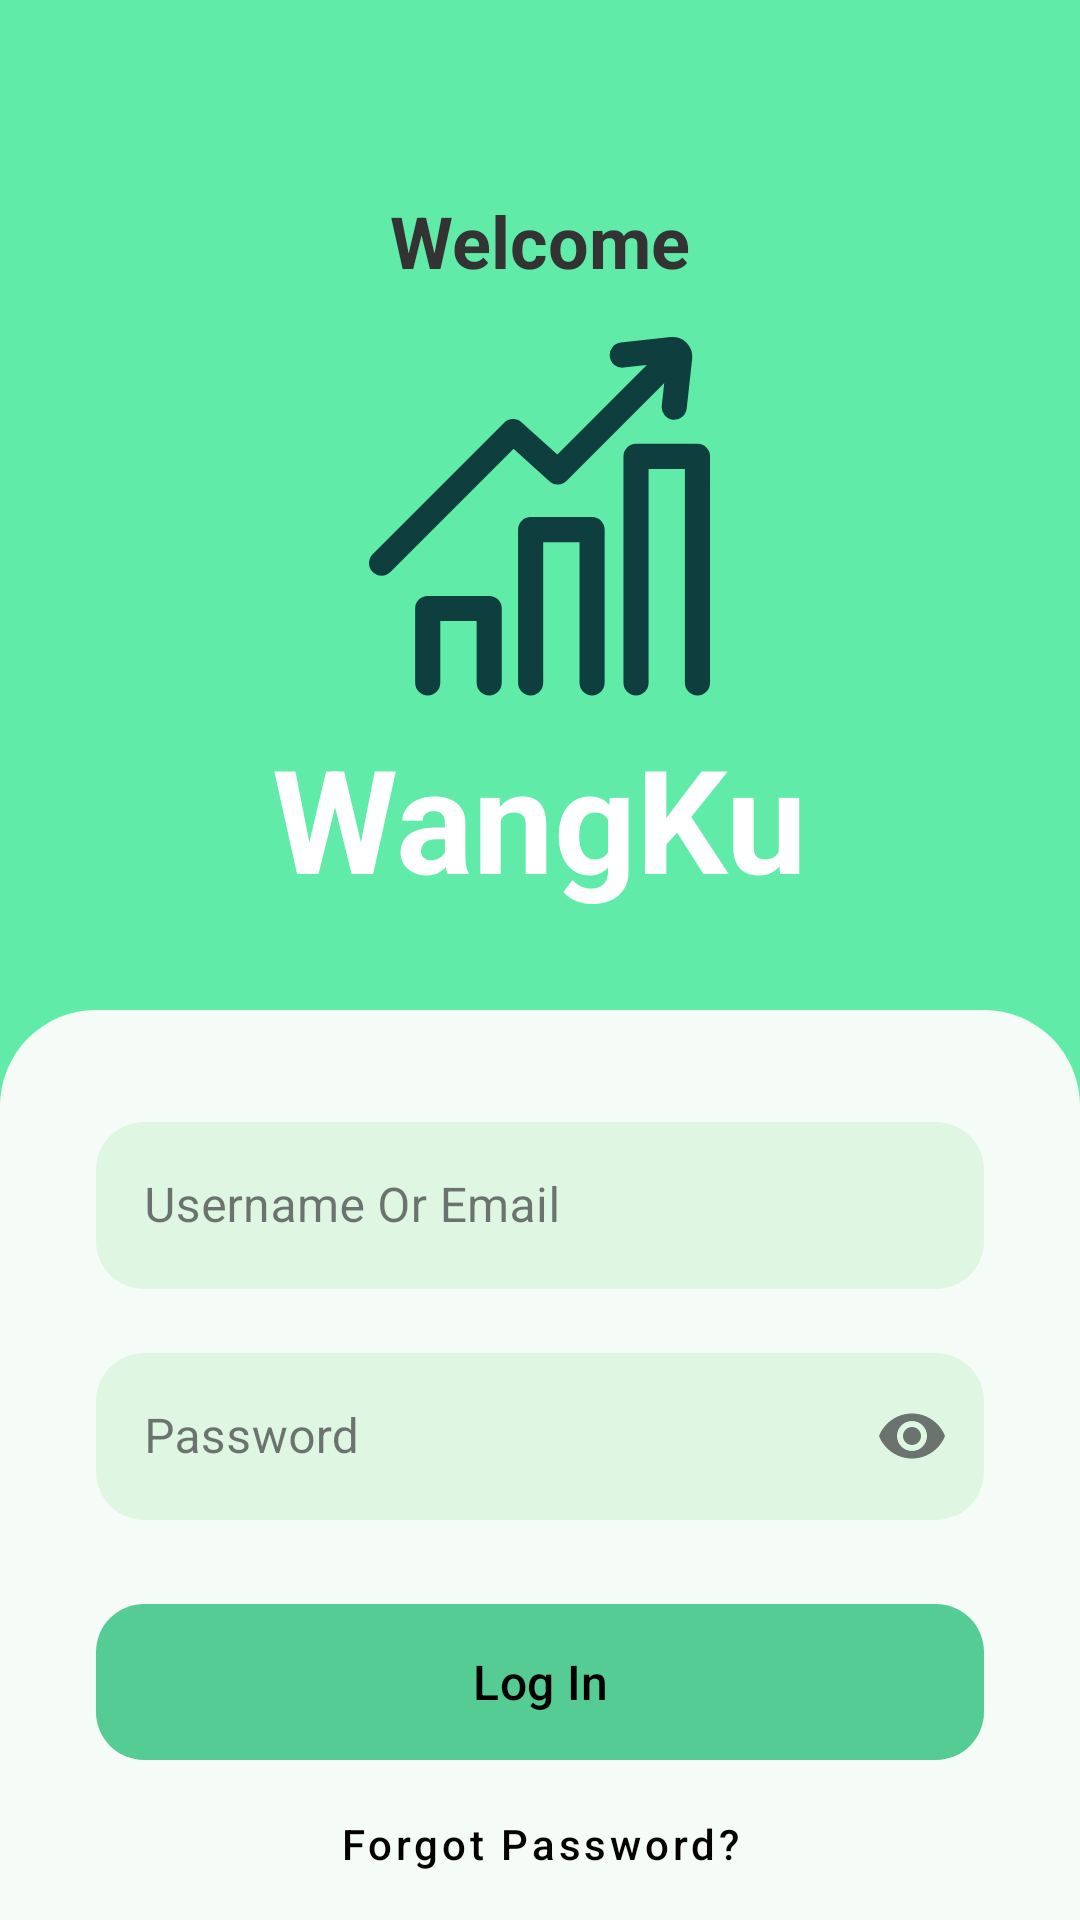

The Android layout XML behind this screen, and the referenced resources:
<!-- AndroidManifest.xml: application theme Theme.WANGKU -->
<!-- res/layout/activity_login.xml -->
<?xml version="1.0" encoding="utf-8"?>
<androidx.constraintlayout.widget.ConstraintLayout
    xmlns:android="http://schemas.android.com/apk/res/android"
    xmlns:app="http://schemas.android.com/apk/res-auto"
    xmlns:tools="http://schemas.android.com/tools"
    android:layout_width="match_parent"
    android:layout_height="match_parent"
    android:background="#60EBA8"
    tools:context=".LoginActivity">

    <TextView
        android:id="@+id/tv_welcome"
        android:layout_width="wrap_content"
        android:layout_height="wrap_content"
        android:layout_marginTop="64dp"
        android:text="Welcome"
        android:textColor="@color/dark_gray"
        android:textSize="24sp"
        android:textStyle="bold"
        app:layout_constraintEnd_toEndOf="parent"
        app:layout_constraintStart_toStartOf="parent"
        app:layout_constraintTop_toTopOf="parent" />

    <ImageView
        android:id="@+id/iv_logo"
        android:layout_width="120dp"
        android:layout_height="120dp"
        android:layout_marginTop="16dp"
        android:src="@drawable/vectorlogo"
        app:layout_constraintEnd_toEndOf="parent"
        app:layout_constraintStart_toStartOf="parent"
        app:layout_constraintTop_toBottomOf="@id/tv_welcome"

        android:contentDescription="Logo WangKu" />

    <TextView
        android:id="@+id/tv_app_name"
        android:layout_width="wrap_content"
        android:layout_height="wrap_content"
        android:layout_marginTop="8dp"
        android:text="WangKu"
        android:textColor="#FFFFFF"
        android:textSize="48sp"
        android:textStyle="bold"
        app:layout_constraintEnd_toEndOf="parent"
        app:layout_constraintStart_toStartOf="parent"
        app:layout_constraintTop_toBottomOf="@id/iv_logo" />


    <androidx.constraintlayout.widget.ConstraintLayout
        android:id="@+id/bottom_sheet"
        android:layout_width="match_parent"
        android:layout_height="0dp"
        android:layout_marginTop="32dp"
        android:background="@drawable/bg_rounded_card"
        app:layout_constraintBottom_toBottomOf="parent"
        app:layout_constraintTop_toBottomOf="@id/tv_app_name">

        <com.google.android.material.textfield.TextInputLayout
            android:id="@+id/til_username"
            style="@style/Widget.MaterialComponents.TextInputLayout.OutlinedBox"
            android:layout_width="0dp"
            android:layout_height="wrap_content"
            android:layout_marginStart="32dp"
            android:layout_marginTop="32dp"
            android:layout_marginEnd="32dp"
            android:hint="Username Or Email"
            app:boxBackgroundColor="#DFF7E2"
            app:boxCornerRadiusBottomEnd="16dp"
            app:boxCornerRadiusBottomStart="16dp"
            app:boxCornerRadiusTopEnd="16dp"
            app:boxCornerRadiusTopStart="16dp"
            app:boxStrokeWidth="0dp"
            app:boxStrokeWidthFocused="0dp"
            app:layout_constraintEnd_toEndOf="parent"
            app:layout_constraintStart_toStartOf="parent"
            app:layout_constraintTop_toTopOf="parent">

            <com.google.android.material.textfield.TextInputEditText
                android:id="@+id/et_username"
                android:layout_width="match_parent"
                android:layout_height="wrap_content"
                android:inputType="textEmailAddress" />
        </com.google.android.material.textfield.TextInputLayout>

        <com.google.android.material.textfield.TextInputLayout
            android:id="@+id/til_password"
            style="@style/Widget.MaterialComponents.TextInputLayout.OutlinedBox"
            android:layout_width="0dp"
            android:layout_height="wrap_content"
            android:layout_marginTop="16dp"
            android:hint="Password"
            app:boxBackgroundColor="#DFF7E2"
            app:boxCornerRadiusBottomEnd="16dp"
            app:boxCornerRadiusBottomStart="16dp"
            app:boxCornerRadiusTopEnd="16dp"
            app:boxCornerRadiusTopStart="16dp"
            app:boxStrokeWidth="0dp"
            app:boxStrokeWidthFocused="0dp"
            app:endIconMode="password_toggle"
            app:layout_constraintEnd_toEndOf="@id/til_username"
            app:layout_constraintStart_toStartOf="@id/til_username"
            app:layout_constraintTop_toBottomOf="@id/til_username">

            <com.google.android.material.textfield.TextInputEditText
                android:id="@+id/et_password"
                android:layout_width="match_parent"
                android:layout_height="wrap_content"
                android:inputType="textPassword" />
        </com.google.android.material.textfield.TextInputLayout>

        <com.google.android.material.button.MaterialButton
            android:id="@+id/btn_login"
            android:layout_width="0dp"
            android:layout_height="60dp"
            android:layout_marginTop="24dp"
            android:text="Log In"
            android:textSize="16sp"
            android:textColor="@color/black"
            app:backgroundTint="@color/brand_green"
            app:cornerRadius="16dp"
            app:layout_constraintEnd_toEndOf="@id/til_password"
            app:layout_constraintStart_toStartOf="@id/til_password"
            app:layout_constraintTop_toBottomOf="@id/til_password" />

        <com.google.android.material.button.MaterialButton
            android:id="@+id/tv_forgot_password"
            style="@style/Widget.MaterialComponents.Button.TextButton"
            android:layout_width="wrap_content"
            android:layout_height="wrap_content"
            android:text="Forgot Password?"
            android:textAllCaps="false"
            android:textColor="@color/black"
            app:layout_constraintEnd_toEndOf="@id/btn_login"
            app:layout_constraintStart_toStartOf="@id/btn_login"
            app:layout_constraintTop_toBottomOf="@id/btn_login" />

        <com.google.android.material.button.MaterialButton
            android:id="@+id/btn_signup"
            android:layout_width="0dp"
            android:layout_height="60dp"
            android:layout_marginTop="8dp"
            android:text="Sign Up"
            android:textColor="@color/black"
            android:textSize="16sp"
            app:backgroundTint="#DFF7E2"
            app:cornerRadius="16dp"
            app:elevation="0dp"
            app:layout_constraintEnd_toEndOf="@id/btn_login"
            app:layout_constraintStart_toStartOf="@id/btn_login"
            app:layout_constraintTop_toBottomOf="@id/tv_forgot_password" />

        <com.google.android.material.button.MaterialButton
            android:id="@+id/btn_google_login"
            style="@style/Widget.MaterialComponents.Button.OutlinedButton.Icon"
            android:layout_width="0dp"
            android:layout_height="60dp"
            android:layout_marginTop="16dp"
            android:text="Sign In With Google"
            android:textAllCaps="false"
            android:textColor="@color/black"
            android:textSize="16sp"
            app:cornerRadius="16dp"
            app:icon="@drawable/ic_google"
            app:iconTint="@null"
            app:layout_constraintEnd_toEndOf="@id/btn_signup"
            app:layout_constraintStart_toStartOf="@id/btn_signup"
            app:layout_constraintTop_toBottomOf="@id/btn_signup"
            app:strokeColor="@android:color/darker_gray"
            app:strokeWidth="1dp" />

        <com.google.android.material.button.MaterialButton
            android:id="@+id/btn_guest"
            style="@style/Widget.MaterialComponents.Button.TextButton"
            android:layout_width="wrap_content"
            android:layout_height="wrap_content"
            android:text="Login As GUEST"
            android:textAllCaps="false"
            android:textColor="@color/brand_green"
            android:textStyle="bold"
            app:layout_constraintEnd_toEndOf="parent"
            app:layout_constraintStart_toStartOf="parent"
            app:layout_constraintTop_toBottomOf="@id/btn_google_login"
            app:layout_constraintBottom_toBottomOf="parent"/>

        <ProgressBar
            android:id="@+id/progress_bar"
            android:layout_width="wrap_content"
            android:layout_height="wrap_content"
            android:visibility="gone"
            app:layout_constraintBottom_toBottomOf="parent"
            app:layout_constraintEnd_toEndOf="parent"
            app:layout_constraintStart_toStartOf="parent"
            app:layout_constraintTop_toTopOf="parent"
            tools:visibility="visible" />

    </androidx.constraintlayout.widget.ConstraintLayout>

</androidx.constraintlayout.widget.ConstraintLayout>
<!-- resources referenced by this layout -->
<resources>
  <color name="black">#FF000000</color>
  <color name="brand_green">#54CC93</color>
  <color name="dark_gray">#333333</color>
  <!-- drawable bg_rounded_card (drawable) -->
  <?xml version="1.0" encoding="utf-8"?>
  <shape xmlns:android="http://schemas.android.com/apk/res/android"
      android:shape="rectangle">
      <solid android:color="@color/brand_background_light" />
      <corners
          android:topLeftRadius="32dp"
          android:topRightRadius="32dp" />
  </shape>
  <!-- drawable vectorlogo (drawable) -->
  <vector xmlns:android="http://schemas.android.com/apk/res/android"
      android:width="118dp"
      android:height="124dp"
      android:viewportWidth="118"
      android:viewportHeight="124">
    <path
        android:pathData="M55.77,119.11V66.33H76.97V119.11M20.26,119.11V93.5H41.47V119.11M92.13,119.11V41.11H113.33V119.11M4.33,77.92L49.7,32.56L65.14,46.47L106.24,5.38M105.31,24.16L107.2,7.01C107.24,6.65 107.19,6.29 107.07,5.95C106.94,5.61 106.75,5.3 106.49,5.04C106.23,4.79 105.92,4.59 105.58,4.47C105.24,4.35 104.87,4.31 104.51,4.34L87.38,6.24"
        android:strokeLineJoin="round"
        android:strokeWidth="8.6625"
        android:fillColor="#00000000"
        android:strokeColor="#0E3E3E"
        android:strokeLineCap="round"/>
  </vector>
  <style name="Theme.WANGKU" parent="Base.Theme.WANGKU" />
  <color name="brand_background_light">#F5FBF7</color>
  <style name="Base.Theme.WANGKU" parent="Theme.Material3.Light.NoActionBar">
  
          <item name="colorPrimary">@color/brand_green</item>
          <item name="colorOnPrimary">@color/white</item>
  
          <item name="android:statusBarColor">@color/brand_green</item>
          <item name="android:windowLightStatusBar">false</item>
  
          
  
      </style>
  <color name="white">#FFFFFFFF</color>
</resources>
